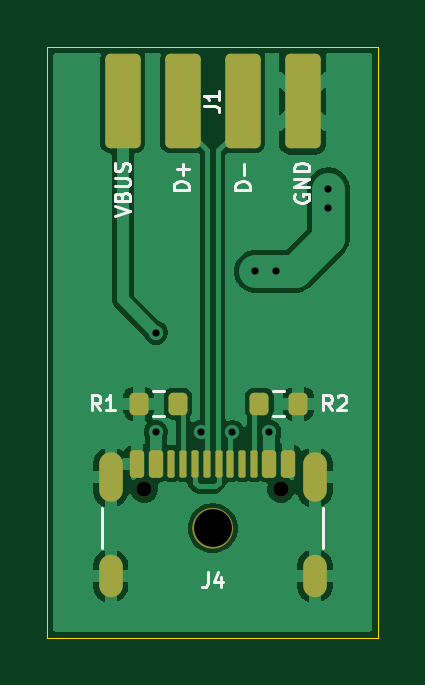
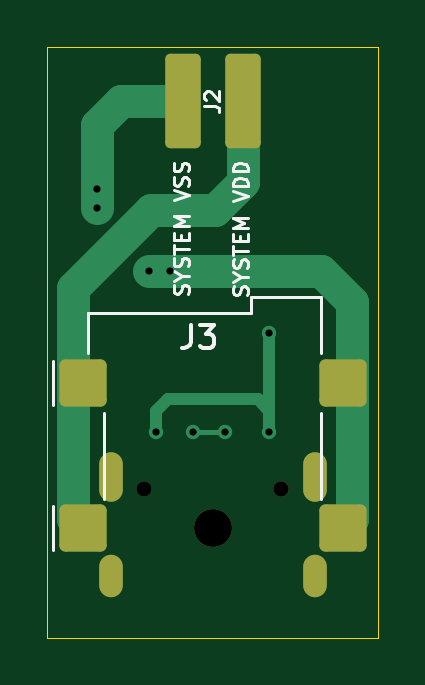
Circuit board: 11 layer files. Board 14.0 x 25.0 mm.
- bottom_copper: DaughterBoard-B_Cu.gbr (3865 bytes)
- bottom_mask: DaughterBoard-B_Mask.gbr (1722 bytes)
- paste: DaughterBoard-B_Paste.gbr (1403 bytes)
- bottom_silk: DaughterBoard-B_Silkscreen.gbr (11046 bytes)
- outline: DaughterBoard-Edge_Cuts.gbr (608 bytes)
- top_copper: DaughterBoard-F_Cu.gbr (32969 bytes)
- top_mask: DaughterBoard-F_Mask.gbr (2743 bytes)
- paste: DaughterBoard-F_Paste.gbr (2408 bytes)
- top_silk: DaughterBoard-F_Silkscreen.gbr (8835 bytes)
- drill: DaughterBoard-NPTH.drl (443 bytes)
- drill: DaughterBoard-PTH.drl (713 bytes)

=== bottom_copper: DaughterBoard-B_Cu.gbr ===
%TF.GenerationSoftware,KiCad,Pcbnew,9.0.1*%
%TF.CreationDate,2025-06-25T00:30:31-04:00*%
%TF.ProjectId,DaughterBoard,44617567-6874-4657-9242-6f6172642e6b,rev?*%
%TF.SameCoordinates,Original*%
%TF.FileFunction,Copper,L2,Bot*%
%TF.FilePolarity,Positive*%
%FSLAX46Y46*%
G04 Gerber Fmt 4.6, Leading zero omitted, Abs format (unit mm)*
G04 Created by KiCad (PCBNEW 9.0.1) date 2025-06-25 00:30:31*
%MOMM*%
%LPD*%
G01*
G04 APERTURE LIST*
G04 Aperture macros list*
%AMRoundRect*
0 Rectangle with rounded corners*
0 $1 Rounding radius*
0 $2 $3 $4 $5 $6 $7 $8 $9 X,Y pos of 4 corners*
0 Add a 4 corners polygon primitive as box body*
4,1,4,$2,$3,$4,$5,$6,$7,$8,$9,$2,$3,0*
0 Add four circle primitives for the rounded corners*
1,1,$1+$1,$2,$3*
1,1,$1+$1,$4,$5*
1,1,$1+$1,$6,$7*
1,1,$1+$1,$8,$9*
0 Add four rect primitives between the rounded corners*
20,1,$1+$1,$2,$3,$4,$5,0*
20,1,$1+$1,$4,$5,$6,$7,0*
20,1,$1+$1,$6,$7,$8,$9,0*
20,1,$1+$1,$8,$9,$2,$3,0*%
G04 Aperture macros list end*
%TA.AperFunction,HeatsinkPad*%
%ADD10O,1.000000X2.100000*%
%TD*%
%TA.AperFunction,HeatsinkPad*%
%ADD11O,1.000000X1.800000*%
%TD*%
%TA.AperFunction,SMDPad,CuDef*%
%ADD12RoundRect,0.250000X0.750000X0.750000X-0.750000X0.750000X-0.750000X-0.750000X0.750000X-0.750000X0*%
%TD*%
%TA.AperFunction,SMDPad,CuDef*%
%ADD13RoundRect,0.225000X0.525000X1.775000X-0.525000X1.775000X-0.525000X-1.775000X0.525000X-1.775000X0*%
%TD*%
%TA.AperFunction,ViaPad*%
%ADD14C,0.609600*%
%TD*%
%TA.AperFunction,Conductor*%
%ADD15C,0.508000*%
%TD*%
%TA.AperFunction,Conductor*%
%ADD16C,0.200000*%
%TD*%
%TA.AperFunction,Conductor*%
%ADD17C,1.397000*%
%TD*%
G04 APERTURE END LIST*
D10*
%TO.P,J4,S1,SHIELD*%
%TO.N,GND*%
X99680000Y-71219400D03*
D11*
X99680000Y-75399400D03*
D10*
X108320000Y-71219400D03*
D11*
X108320000Y-75399400D03*
%TD*%
D12*
%TO.P,J3,1*%
%TO.N,SYSTEM_VDD*%
X109500000Y-73375000D03*
X109500000Y-67225000D03*
%TO.P,J3,2*%
%TO.N,SYSTEM_VSS*%
X98500000Y-73375000D03*
%TO.P,J3,3*%
X98500000Y-67225000D03*
%TD*%
D13*
%TO.P,J2,1,Pin_1*%
%TO.N,SYSTEM_VSS*%
X105270001Y-55300000D03*
%TO.P,J2,2,Pin_2*%
%TO.N,SYSTEM_VDD*%
X102729999Y-55300000D03*
%TD*%
D14*
%TO.N,VBUS*%
X101600000Y-65100000D03*
X101600000Y-69300000D03*
X106400000Y-69300000D03*
%TO.N,/D+*%
X103500000Y-69300000D03*
X104829800Y-69300000D03*
%TO.N,SYSTEM_VSS*%
X108900000Y-59800000D03*
X106700000Y-62500000D03*
X108900000Y-59000000D03*
X105800000Y-62500000D03*
%TD*%
D15*
%TO.N,VBUS*%
X105900000Y-67900000D02*
X106400000Y-68400000D01*
X106400000Y-68400000D02*
X106400000Y-69300000D01*
X101600000Y-69300000D02*
X101600000Y-65100000D01*
X102100000Y-67900000D02*
X105900000Y-67900000D01*
X101600000Y-69300000D02*
X101600000Y-68400000D01*
X101600000Y-68400000D02*
X102100000Y-67900000D01*
D16*
%TO.N,/D+*%
X104829800Y-69300000D02*
X103500000Y-69300000D01*
D17*
%TO.N,SYSTEM_VSS*%
X105800000Y-62500000D02*
X99400000Y-62500000D01*
X98100000Y-69000000D02*
X98100000Y-67625000D01*
X99400000Y-62500000D02*
X98100000Y-63800000D01*
X107900000Y-55300000D02*
X105270001Y-55300000D01*
X98100000Y-67625000D02*
X98500000Y-67225000D01*
X108900000Y-59000000D02*
X108900000Y-56300000D01*
X98500000Y-73375000D02*
X98100000Y-72975000D01*
X108900000Y-56300000D02*
X107900000Y-55300000D01*
X98100000Y-72975000D02*
X98100000Y-69000000D01*
X105800000Y-62500000D02*
X106700000Y-62500000D01*
X98100000Y-63800000D02*
X98100000Y-69000000D01*
X108900000Y-59800000D02*
X108900000Y-59000000D01*
%TO.N,SYSTEM_VDD*%
X109900000Y-67625000D02*
X109500000Y-67225000D01*
X109900000Y-69000000D02*
X109900000Y-63200000D01*
X109900000Y-72975000D02*
X109900000Y-69000000D01*
X106600000Y-59900000D02*
X103900000Y-59900000D01*
X109900000Y-63200000D02*
X106600000Y-59900000D01*
X102729999Y-58729999D02*
X102729999Y-55300000D01*
X109500000Y-73375000D02*
X109900000Y-72975000D01*
X109900000Y-69000000D02*
X109900000Y-67625000D01*
X103900000Y-59900000D02*
X102729999Y-58729999D01*
%TD*%
M02*

=== bottom_mask: DaughterBoard-B_Mask.gbr (1722 bytes, source withheld) ===
=== paste: DaughterBoard-B_Paste.gbr (1403 bytes, source withheld) ===
=== bottom_silk: DaughterBoard-B_Silkscreen.gbr (11046 bytes, source omitted) ===
=== outline: DaughterBoard-Edge_Cuts.gbr ===
%TF.GenerationSoftware,KiCad,Pcbnew,9.0.1*%
%TF.CreationDate,2025-06-25T00:30:31-04:00*%
%TF.ProjectId,DaughterBoard,44617567-6874-4657-9242-6f6172642e6b,rev?*%
%TF.SameCoordinates,Original*%
%TF.FileFunction,Profile,NP*%
%FSLAX46Y46*%
G04 Gerber Fmt 4.6, Leading zero omitted, Abs format (unit mm)*
G04 Created by KiCad (PCBNEW 9.0.1) date 2025-06-25 00:30:31*
%MOMM*%
%LPD*%
G01*
G04 APERTURE LIST*
%TA.AperFunction,Profile*%
%ADD10C,0.050000*%
%TD*%
G04 APERTURE END LIST*
D10*
X97000000Y-53000000D02*
X111000000Y-53000000D01*
X111000000Y-78000000D01*
X97000000Y-78000000D01*
X97000000Y-53000000D01*
M02*

=== top_copper: DaughterBoard-F_Cu.gbr (32969 bytes, source omitted) ===
=== top_mask: DaughterBoard-F_Mask.gbr (2743 bytes, source withheld) ===
=== paste: DaughterBoard-F_Paste.gbr (2408 bytes, source withheld) ===
=== top_silk: DaughterBoard-F_Silkscreen.gbr (8835 bytes, source omitted) ===
=== drill: DaughterBoard-NPTH.drl ===
M48
; DRILL file {KiCad 9.0.1} date 2025-06-25T00:30:32-0400
; FORMAT={-:-/ absolute / inch / decimal}
; #@! TF.CreationDate,2025-06-25T00:30:32-04:00
; #@! TF.GenerationSoftware,Kicad,Pcbnew,9.0.1
; #@! TF.FileFunction,NonPlated,1,2,NPTH
FMAT,2
INCH
; #@! TA.AperFunction,NonPlated,NPTH,ComponentDrill
T1C0.0256
; #@! TA.AperFunction,NonPlated,NPTH,ComponentDrill
T2C0.0630
%
G90
G05
T1
X3.9807Y-2.8236
X4.2083Y-2.8236
T2
X4.0945Y-2.8888
M30

=== drill: DaughterBoard-PTH.drl ===
M48
; DRILL file {KiCad 9.0.1} date 2025-06-25T00:30:32-0400
; FORMAT={-:-/ absolute / inch / decimal}
; #@! TF.CreationDate,2025-06-25T00:30:32-04:00
; #@! TF.GenerationSoftware,Kicad,Pcbnew,9.0.1
; #@! TF.FileFunction,Plated,1,2,PTH
FMAT,2
INCH
; #@! TA.AperFunction,Plated,PTH,ViaDrill
T1C0.0120
; #@! TA.AperFunction,Plated,PTH,ComponentDrill
T2C0.0236
%
G90
G05
T1
X4.0Y-2.563
X4.0Y-2.7283
X4.0748Y-2.7283
X4.1272Y-2.7283
X4.1654Y-2.4606
X4.189Y-2.7283
X4.2008Y-2.4606
X4.2874Y-2.3228
X4.2874Y-2.3543
T2
G00X3.9244Y-2.7823
M15
G01X3.9244Y-2.8256
M16
G05
G00X3.9244Y-2.9527
M15
G01X3.9244Y-2.9842
M16
G05
G00X4.2646Y-2.7823
M15
G01X4.2646Y-2.8256
M16
G05
G00X4.2646Y-2.9527
M15
G01X4.2646Y-2.9842
M16
G05
M30

